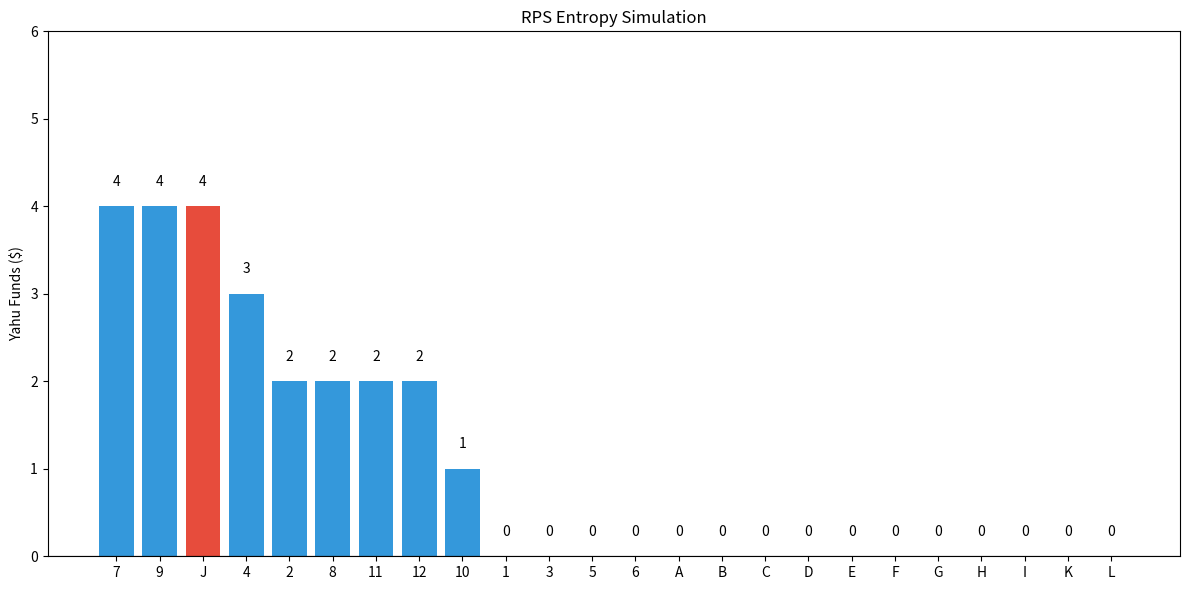

Recreate this plot in Python.
import random
import argparse
import matplotlib.pyplot as plt

MOVES = ["Rock", "Paper", "Scissors"]

def get_outcome(move_a, move_b):
    if move_a == move_b: return 0
    wins = {("Rock", "Scissors"), ("Scissors", "Paper"), ("Paper", "Rock")}
    return 1 if (move_a, move_b) in wins else -1

def play_rps():
    move_a, move_b = random.choice(MOVES), random.choice(MOVES)
    return move_a, move_b, get_outcome(move_a, move_b)

def plot_results(wallets, numbered, lettered):
    # Sort data for the graph
    sorted_wallets = dict(sorted(wallets.items(), key=lambda x: x[1], reverse=True))
    players = list(sorted_wallets.keys())
    balances = list(sorted_wallets.values())

    # Assign colors based on team
    colors = ['#3498db' if p in numbered else '#e74c3c' for p in players]

    plt.figure(figsize=(12, 6))
    bars = plt.bar(players, balances, color=colors)
    
    plt.axhline(0, color='black', linewidth=0.8)
    plt.ylabel('Yahu Funds ($)')
    plt.title('RPS Entropy Simulation')
    plt.ylim(0, max(balances) + 2)
    
    # Add labels on top of bars
    for bar in bars:
        yval = bar.get_height()
        plt.text(bar.get_x() + bar.get_width()/2, yval + 0.2, yval, ha='center', va='bottom')

    plt.tight_layout()
    print("\n[Graph Generated] Close the plot window to finish the program.")
    plt.show()

def simulate(num_rounds: int, verbose: bool = True):
    # --- Setup ---
    numbered = [str(i) for i in range(1, 13)]   # ['1', '2', ..., '12']
    lettered = list("ABCDEFGHIJKL")             # ['A', 'B', ..., 'L']

    # Initial wallets set to integers since we deal in $1 increments
    wallets = {p: 1 for p in numbered + lettered}

    if verbose:
        print("=" * 65)
        print("   RPS Entropy Simulation")
        print("=" * 65)
        print(f"   Players: {', '.join(numbered)}  +  {', '.join(lettered)}")
        print(f"   Starting wallet: $1 each | Rounds: {num_rounds}")
        print("=" * 65)

    for round_num in range(num_rounds):
        # Matchmaking logic: rotation (skip bankrupt players when playing)
        matchups = []
        for i, letter in enumerate(lettered):
            num_idx = (i + round_num) % len(numbered)
            matchups.append((letter, numbered[num_idx]))

        round_results = []
        for letter, number in matchups:
            # CHECK BANKRUPTCY: Both players must have > $0
            if wallets[letter] <= 0 or wallets[number] <= 0:
                skipped = []
                if wallets[letter] <= 0:
                    skipped.append(letter)
                if wallets[number] <= 0:
                    skipped.append(number)
                reason = f"SKIPPED (Bankrupt: {' & '.join(skipped)})"
                round_results.append({
                    "letter": letter,
                    "number": number,
                    "move_letter": "-",
                    "move_number": "-",
                    "result": reason
                })
                continue

            # Play if both have funds
            move_l, move_n, outcome = play_rps()
            if outcome == 1:        # letter wins
                wallets[letter] += 1
                wallets[number] -= 1
                result = f"{letter} wins"
            elif outcome == -1:     # number wins
                wallets[number] += 1
                wallets[letter] -= 1
                result = f"{number} wins"
            else:
                result = "Draw"

            round_results.append({
                "letter": letter,
                "number": number,
                "move_letter": move_l,
                "move_number": move_n,
                "result": result,
            })

        if verbose:
            print(f"\n── Round {round_num + 1} (Offset +{round_num % len(numbered)}) ──")
            for r in round_results:
                print(f"  {r['letter']:>2} ({r['move_letter']:8}) vs {r['number']:>2} ({r['move_number']:8})  →  {r['result']}")

    plot_results(wallets, numbered, lettered)

def main():
    parser = argparse.ArgumentParser()
    parser.add_argument("-r", "--rounds", type=int, default=15, help="Number of rounds")
    args = parser.parse_args()
    simulate(args.rounds)

if __name__ == "__main__":
    main()
